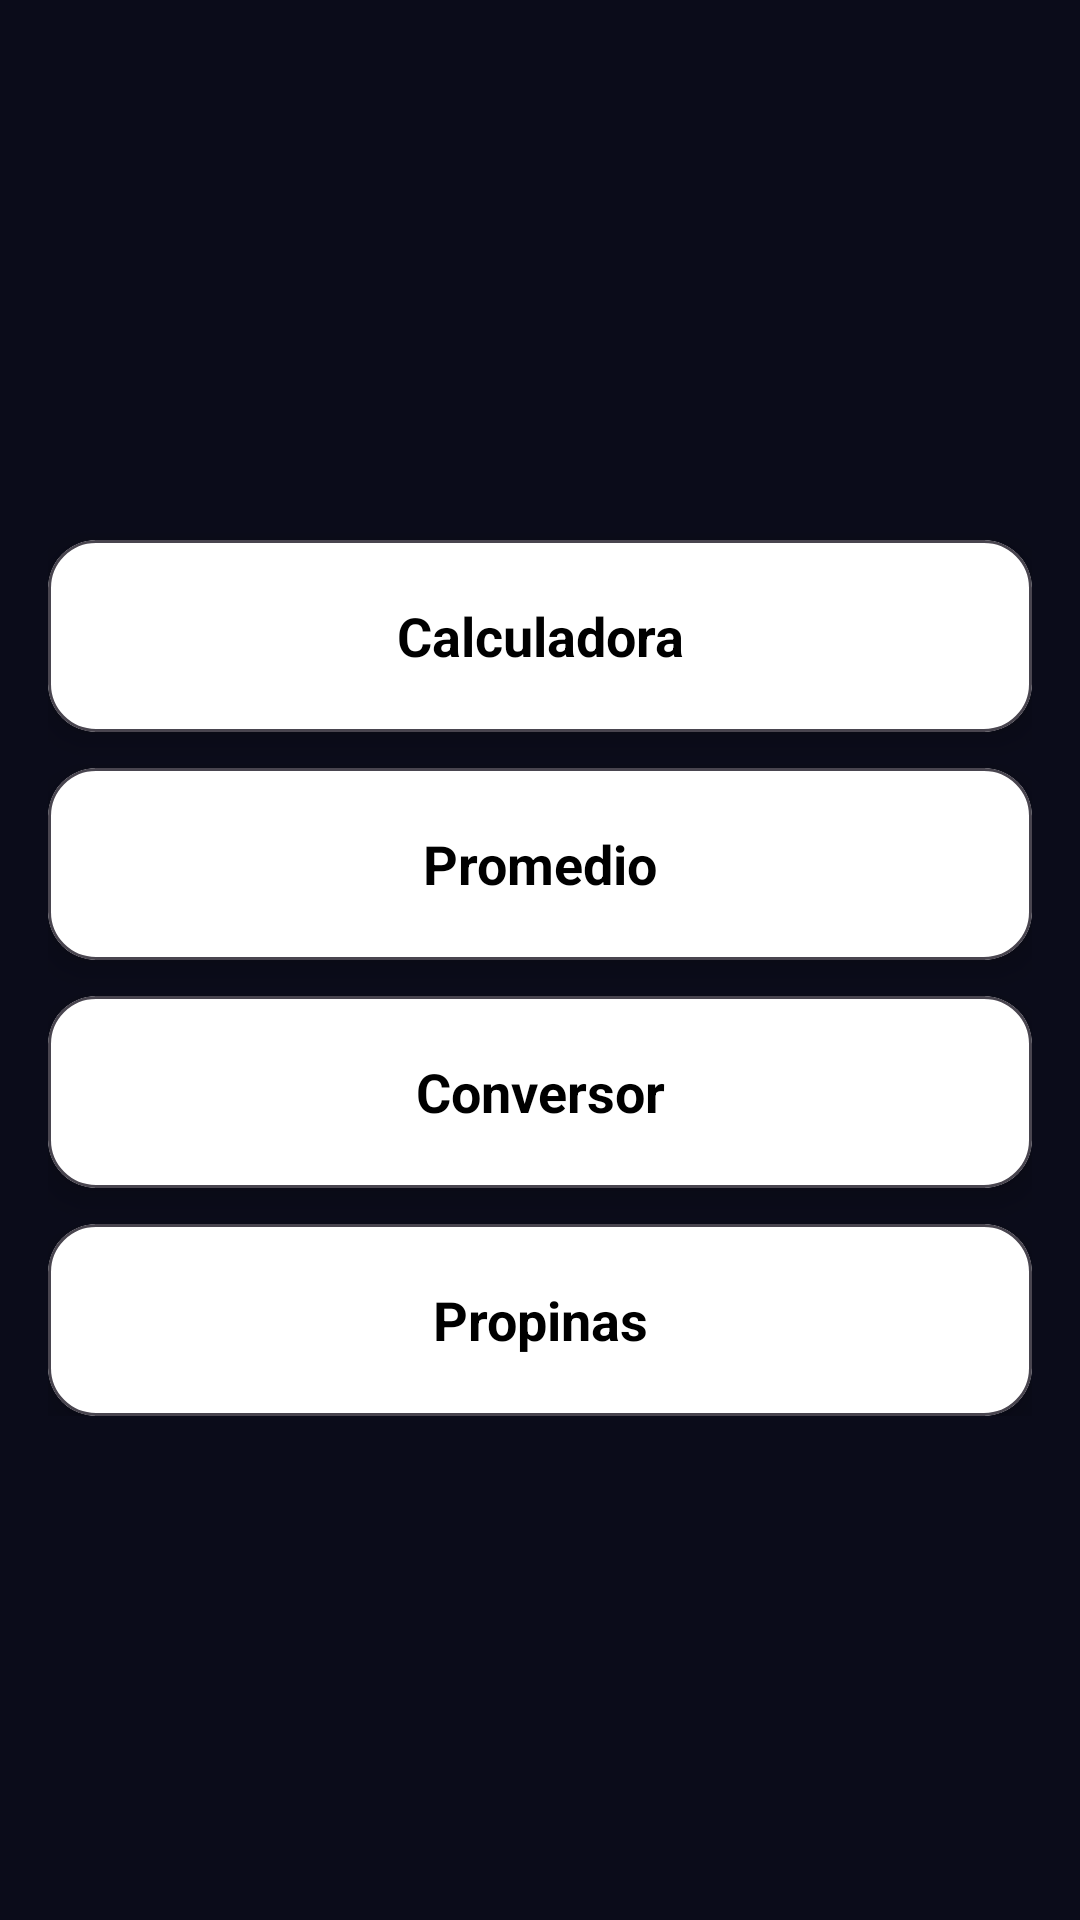

Write the Android layout XML for this screen, with the resource values it uses.
<!-- AndroidManifest.xml: application theme Theme.Taller1 -->
<!-- res/layout/activity_menu.xml -->
<?xml version="1.0" encoding="utf-8"?>
<androidx.constraintlayout.widget.ConstraintLayout
    xmlns:android="http://schemas.android.com/apk/res/android"
    xmlns:app="http://schemas.android.com/apk/res-auto"
    android:id="@+id/menu_root"
    android:layout_width="match_parent"
    android:layout_height="match_parent"
    android:background="@color/bgDark"
    android:paddingStart="16dp"
    android:paddingEnd="16dp">

    <LinearLayout
        android:id="@+id/containerCards"
        android:layout_width="0dp"
        android:layout_height="wrap_content"
        android:orientation="vertical"
        android:gravity="center"
        android:layout_marginTop="24dp"
        android:layout_marginBottom="24dp"
        app:layout_constraintTop_toTopOf="parent"
        app:layout_constraintBottom_toBottomOf="parent"
        app:layout_constraintStart_toStartOf="parent"
        app:layout_constraintEnd_toEndOf="parent"
        app:layout_constraintVertical_bias="0.5">

        <com.google.android.material.card.MaterialCardView
            android:id="@+id/cardCalculadora"
            android:layout_width="match_parent"
            android:layout_height="64dp"
            android:layout_marginTop="12dp"
            android:clickable="true"
            android:foreground="?attr/selectableItemBackground"
            app:cardBackgroundColor="@color/white"
            app:cardCornerRadius="16dp"
            app:cardElevation="6dp">
            <TextView
                android:layout_width="match_parent"
                android:layout_height="match_parent"
                android:gravity="center"
                android:text="Calculadora"
                android:textStyle="bold"
                android:textSize="18sp"
                android:textColor="@color/black" />
        </com.google.android.material.card.MaterialCardView>

        <com.google.android.material.card.MaterialCardView
            android:id="@+id/cardPromedio"
            android:layout_width="match_parent"
            android:layout_height="64dp"
            android:layout_marginTop="12dp"
            android:clickable="true"
            android:foreground="?attr/selectableItemBackground"
            app:cardBackgroundColor="@color/white"
            app:cardCornerRadius="16dp"
            app:cardElevation="6dp">
            <TextView
                android:layout_width="match_parent"
                android:layout_height="match_parent"
                android:gravity="center"
                android:text="Promedio"
                android:textStyle="bold"
                android:textSize="18sp"
                android:textColor="@color/black" />
        </com.google.android.material.card.MaterialCardView>

        <com.google.android.material.card.MaterialCardView
            android:id="@+id/cardConversor"
            android:layout_width="match_parent"
            android:layout_height="64dp"
            android:layout_marginTop="12dp"
            android:clickable="true"
            android:foreground="?attr/selectableItemBackground"
            app:cardBackgroundColor="@color/white"
            app:cardCornerRadius="16dp"
            app:cardElevation="6dp">
            <TextView
                android:layout_width="match_parent"
                android:layout_height="match_parent"
                android:gravity="center"
                android:text="Conversor"
                android:textStyle="bold"
                android:textSize="18sp"
                android:textColor="@color/black" />
        </com.google.android.material.card.MaterialCardView>

        <com.google.android.material.card.MaterialCardView
            android:id="@+id/cardPropinas"
            android:layout_width="match_parent"
            android:layout_height="64dp"
            android:layout_marginTop="12dp"
            android:clickable="true"
            android:foreground="?attr/selectableItemBackground"
            app:cardBackgroundColor="@color/white"
            app:cardCornerRadius="16dp"
            app:cardElevation="6dp">
            <TextView
                android:layout_width="match_parent"
                android:layout_height="match_parent"
                android:gravity="center"
                android:text="Propinas"
                android:textStyle="bold"
                android:textSize="18sp"
                android:textColor="@color/black" />
        </com.google.android.material.card.MaterialCardView>

    </LinearLayout>

</androidx.constraintlayout.widget.ConstraintLayout>
<!-- resources referenced by this layout -->
<resources>
  <color name="bgDark">#0B0C1A</color>
  <color name="black">#FF000000</color>
  <color name="white">#FFFFFFFF</color>
  <style name="Theme.Taller1" parent="Theme.Material3.Dark.NoActionBar">
          
          <item name="android:statusBarColor">@color/purpleTopBar</item>
          
          <item name="android:navigationBarColor">@color/bgDark</item>
      </style>
  <color name="purpleTopBar">#6C2BD9</color>
</resources>
